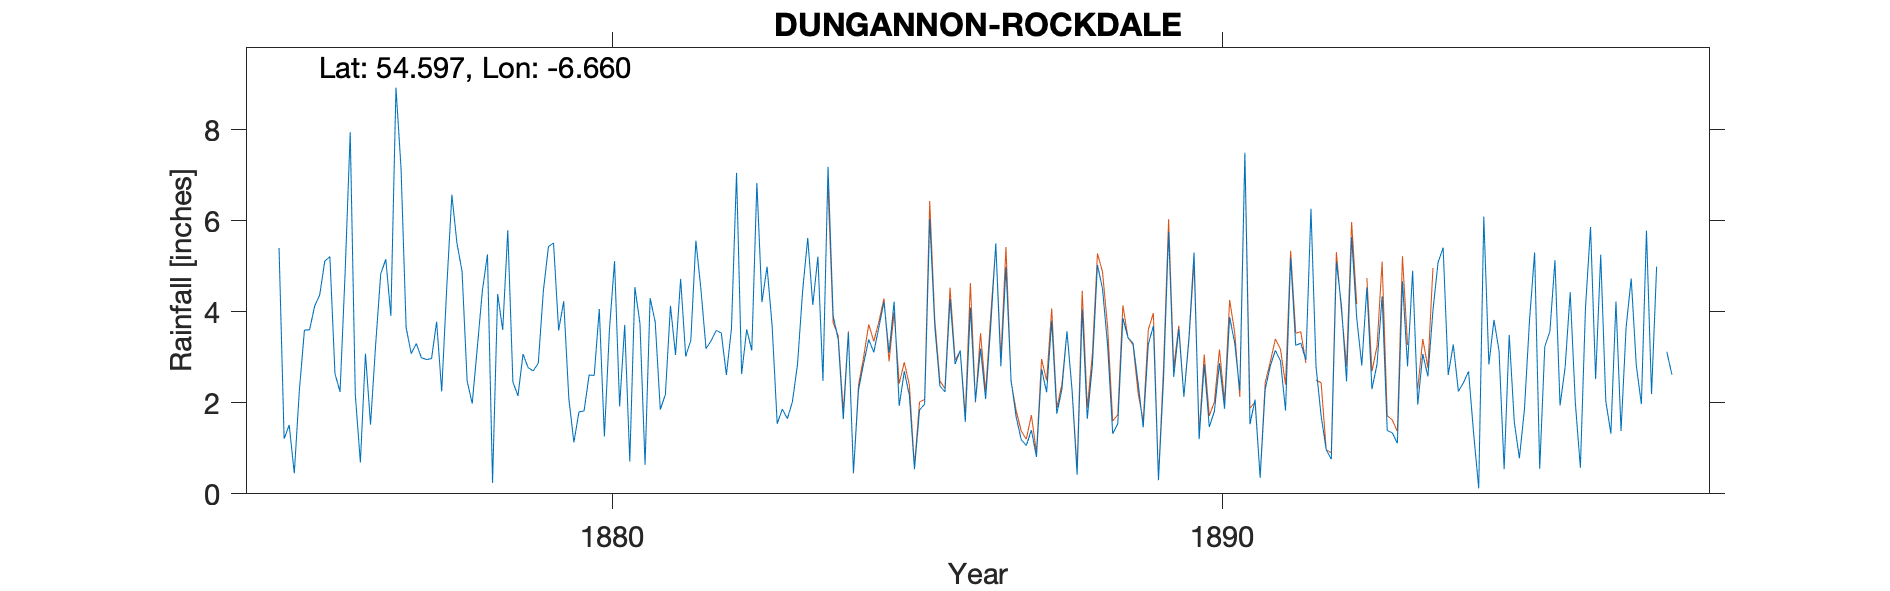

Source data for this figure (header and first rows):
DUNGANNON ROCKDALE, , , , , , , , , , , , , , , , , , , , , , , 
Grid ref, IH8665272938, Long, -6.66, Lat, 54.6, Elevation, 300, ft, , , , , , , , , , , , , , , 
Station no, RR2294, , , , , , , , , , , , , , , , , , , , , , 
, 1870, 1871, 1872, 1873, 1874, 1875, 1876, 1877, 1878, 1879, 1880, 1881, 1882, 1883, 1884, 1885, 1886, 1887, 1888, 1889, 1890, 1891, 1892
January, , , , , , 5.4, 2.24, 7.15, 4.89, 3.07, 1.82, 0.64, 3.19, 4.99, 7.18, 3.1, 4.28, 2.5, 2.28, 3.31, 5.3, 2.07, 2.79
February, , , , , , 1.21, 4.86, 3.65, 2.48, 2.77, 2.61, 4.3, 3.36, 3.69, 3.91, 4.22, 2.85, 1.69, 0.42, 2.43, 1.2, 0.35, 1.71
March, , , , , , 1.51, 7.94, 3.08, 1.98, 2.7, 2.6, 3.77, 3.59, 1.54, 3.39, 1.93, 3.15, 1.19, 4.05, 1.46, 2.84, 2.3, 0.97
April, , , , , , 0.45, 2.18, 3.3, 3.21, 2.87, 4.06, 1.85, 3.53, 1.86, 1.64, 2.69, 1.58, 1.06, 1.65, 3.28, 1.47, 2.81, 0.76
May, , , , , , 2.28, 0.69, 2.99, 4.46, 4.46, 1.26, 2.18, 2.61, 1.65, 3.54, 2.16, 4.09, 1.4, 2.82, 3.69, 1.81, 3.15, 5.1
June, , , , , , 3.6, 3.08, 2.95, 5.26, 5.43, 3.61, 4.13, 3.63, 2.03, 0.47, 0.54, 2.03, 0.81, 5.03, 0.3, 2.87, 2.92, 4.13
July, , , , , , 3.6, 1.52, 2.97, 0.24, 5.51, 5.11, 3.05, 7.05, 2.85, 2.29, 1.84, 3.19, 2.74, 4.5, 2.53, 1.87, 1.83, 2.47
August, , , , , , 4.12, 3.27, 3.78, 4.39, 3.59, 1.92, 4.72, 2.63, 4.46, 2.86, 1.97, 2.08, 2.23, 3.25, 5.76, 3.88, 5.19, 5.64
September, , , , , , 4.37, 4.83, 2.25, 3.6, 4.23, 3.71, 3.02, 3.61, 5.62, 3.39, 6.04, 3.68, 3.8, 1.32, 2.57, 3.31, 3.26, 3.86
October, , , , , , 5.11, 5.15, 4.55, 5.79, 2.1, 0.71, 3.37, 3.15, 4.15, 3.11, 3.68, 5.5, 1.76, 1.54, 3.62, 2.27, 3.31, 2.82
November, , , , , , 5.21, 3.91, 6.57, 2.46, 1.13, 4.54, 5.56, 6.83, 5.21, 3.66, 2.37, 2.8, 2.29, 3.86, 2.13, 7.49, 2.94, 4.54
December, , , , , , 2.64, 8.92, 5.5, 2.15, 1.8, 3.74, 4.48, 4.21, 2.48, 4.22, 2.24, 4.98, 3.57, 3.43, 3.43, 1.53, 6.26, 2.3
Total, , , , , , 39.5, 48.59, 48.74, 40.91, 39.66, 35.69, 41.07, 47.39, 40.53, 39.66, 32.78, 40.21, 25.04, 34.15, 34.51, 35.84, 36.39, 37.09
Desertcreat church 3.5 miles W, , , , , , , , , , , , , , , , , , , , , , , 
Distance/direction to Curglasson House j…, , , , , , , , , , , , , , , , , , , , , , , 
